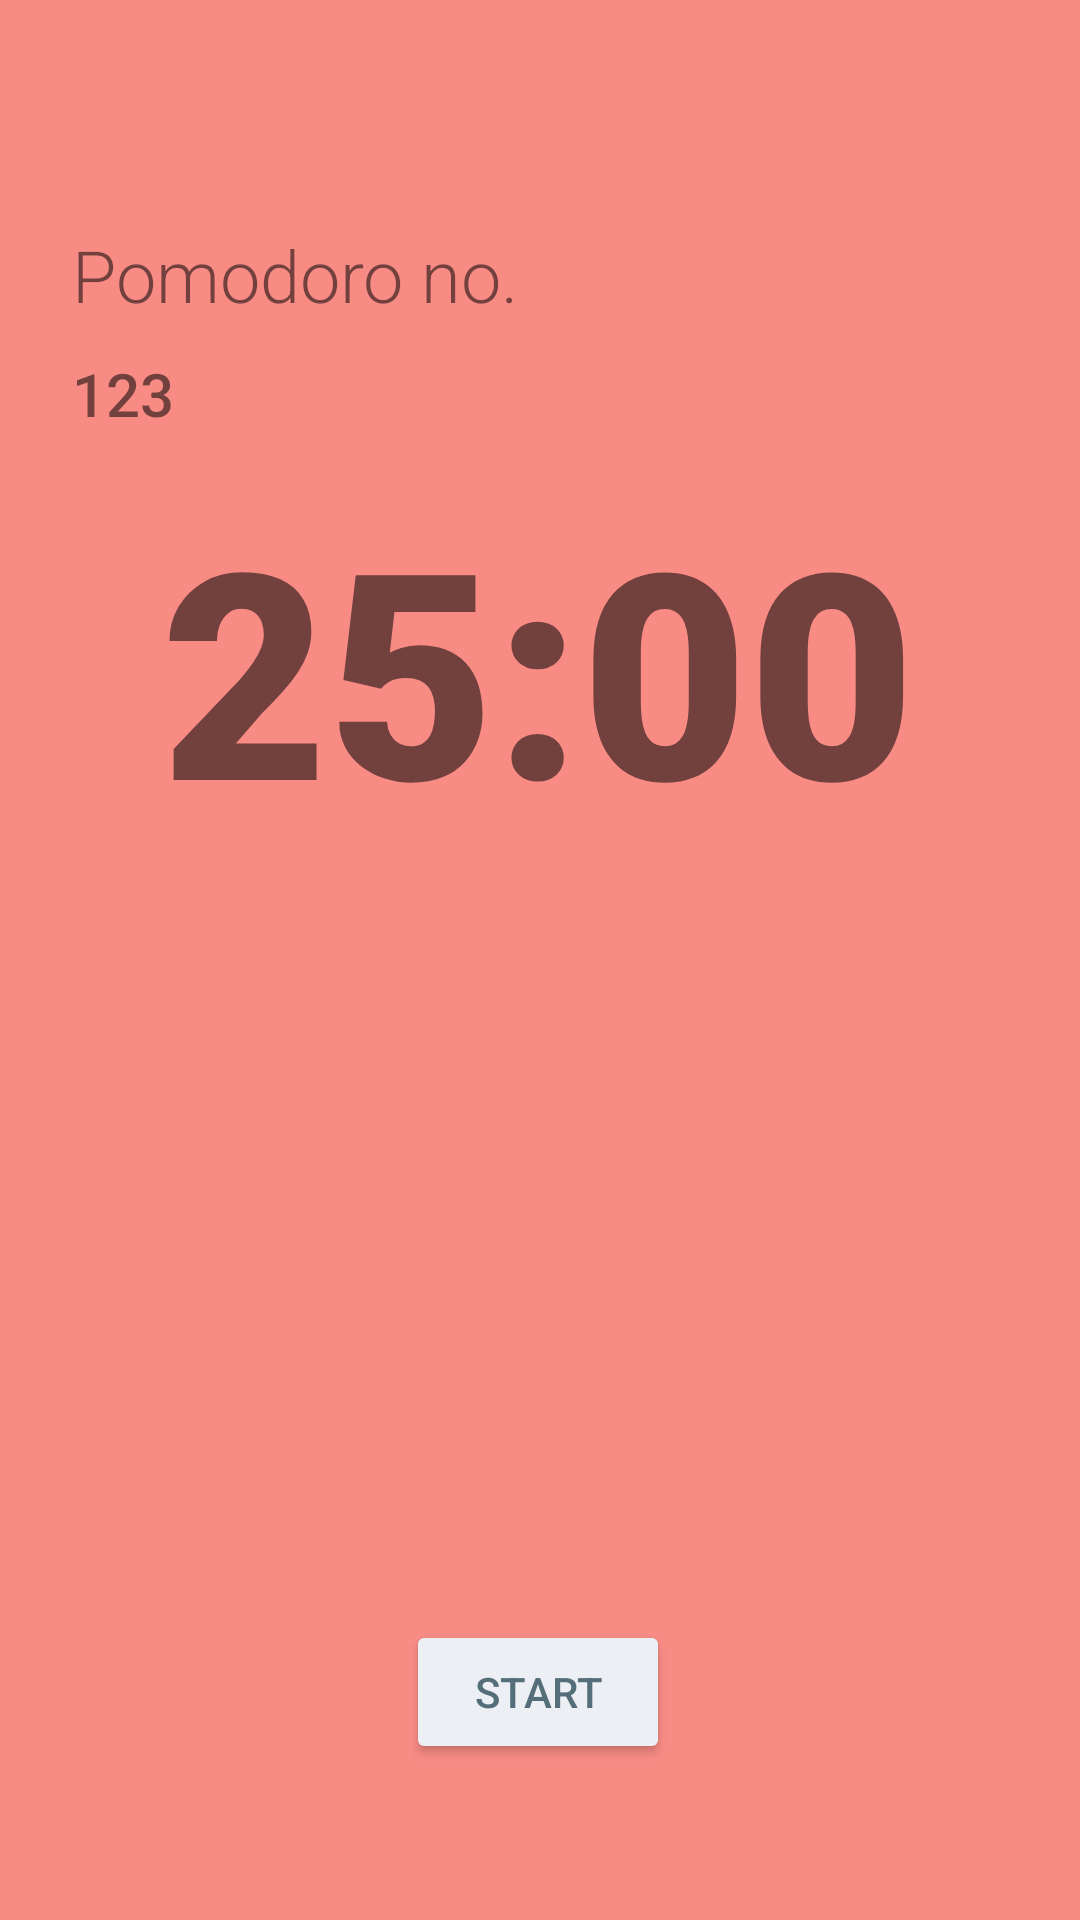

Produce the Android XML layout that renders to this screen, including the resource entries it uses.
<!-- AndroidManifest.xml: application theme Theme.Pomodoro -->
<!-- res/layout/activity_main.xml -->
<?xml version="1.0" encoding="utf-8"?>
<androidx.constraintlayout.widget.ConstraintLayout xmlns:android="http://schemas.android.com/apk/res/android"
    xmlns:app="http://schemas.android.com/apk/res-auto"
    xmlns:tools="http://schemas.android.com/tools"
    android:layout_width="match_parent"
    android:layout_height="match_parent"
    android:background="#F98B85"
    tools:context=".MainActivity">

    <ImageView
        android:id="@+id/imageView"
        android:layout_width="300dp"
        android:layout_height="286dp"
        android:alpha="0.6"
        app:layout_constraintBottom_toBottomOf="parent"
        app:layout_constraintEnd_toEndOf="parent"
        app:layout_constraintHorizontal_bias="0.493"
        app:layout_constraintStart_toStartOf="parent"
        app:layout_constraintTop_toTopOf="parent"
        app:layout_constraintVertical_bias="0.705"
        app:srcCompat="@drawable/tomato" />

    <TextView
        android:id="@+id/timer"
        android:layout_width="wrap_content"
        android:layout_height="wrap_content"
        android:fontFamily="sans-serif-black"
        android:text="25:00"
        android:textSize="96sp"
        app:layout_constraintBottom_toBottomOf="parent"
        app:layout_constraintEnd_toEndOf="parent"
        app:layout_constraintHorizontal_bias="0.496"
        app:layout_constraintStart_toStartOf="parent"
        app:layout_constraintTop_toTopOf="parent"
        app:layout_constraintVertical_bias="0.309" />

    <TextView
        android:id="@+id/pomodoro_label"
        android:layout_width="wrap_content"
        android:layout_height="wrap_content"
        android:layout_marginStart="24dp"
        android:fontFamily="sans-serif-light"
        android:text="@string/pomodoro_pomodoro"
        android:textSize="24sp"
        app:layout_constraintBottom_toBottomOf="parent"
        app:layout_constraintStart_toStartOf="parent"
        app:layout_constraintTop_toTopOf="parent"
        app:layout_constraintVertical_bias="0.124" />

    <TextView
        android:id="@+id/pomodoro_num"
        android:layout_width="wrap_content"
        android:layout_height="wrap_content"
        android:layout_marginTop="10dp"
        android:fontFamily="sans-serif-medium"
        android:text="123"
        android:textSize="20sp"
        app:layout_constraintStart_toStartOf="@+id/pomodoro_label"
        app:layout_constraintTop_toBottomOf="@+id/pomodoro_label" />

    <Button
        android:id="@+id/button_pomodoro_start"
        android:layout_width="wrap_content"
        android:layout_height="wrap_content"
        android:layout_marginBottom="52dp"
        android:backgroundTint="#ECEFF4"
        android:text="@string/pomodoro_start_button"
        android:textColor="#546E7A"
        app:layout_constraintBottom_toBottomOf="parent"
        app:layout_constraintEnd_toEndOf="parent"
        app:layout_constraintHorizontal_bias="0.498"
        app:layout_constraintStart_toStartOf="parent" />

</androidx.constraintlayout.widget.ConstraintLayout>
<!-- resources referenced by this layout -->
<resources>
  <string name="pomodoro_pomodoro">Pomodoro no.</string>
  <string name="pomodoro_start_button">Start</string>
  <style name="Theme.Pomodoro" parent="Theme.MaterialComponents.DayNight.NoActionBar">
          
          <item name="colorPrimary">@color/purple_500</item>
          <item name="colorPrimaryVariant">@color/purple_700</item>
          <item name="colorOnPrimary">@color/white</item>
          
          <item name="colorSecondary">@color/teal_200</item>
          <item name="colorSecondaryVariant">@color/teal_700</item>
          <item name="colorOnSecondary">@color/black</item>
          
          
          
      </style>
  <!-- not gathered from this repository: default colours our renderer supplied (Android Studio template values) -->
  <color name="purple_500">#FF6200EE</color>
  <color name="purple_700">#FF3700B3</color>
  <color name="teal_200">#FF03DAC5</color>
  <color name="teal_700">#FF018786</color>
  <color name="black">#FF000000</color>
  <color name="white">#FFFFFFFF</color>
</resources>
